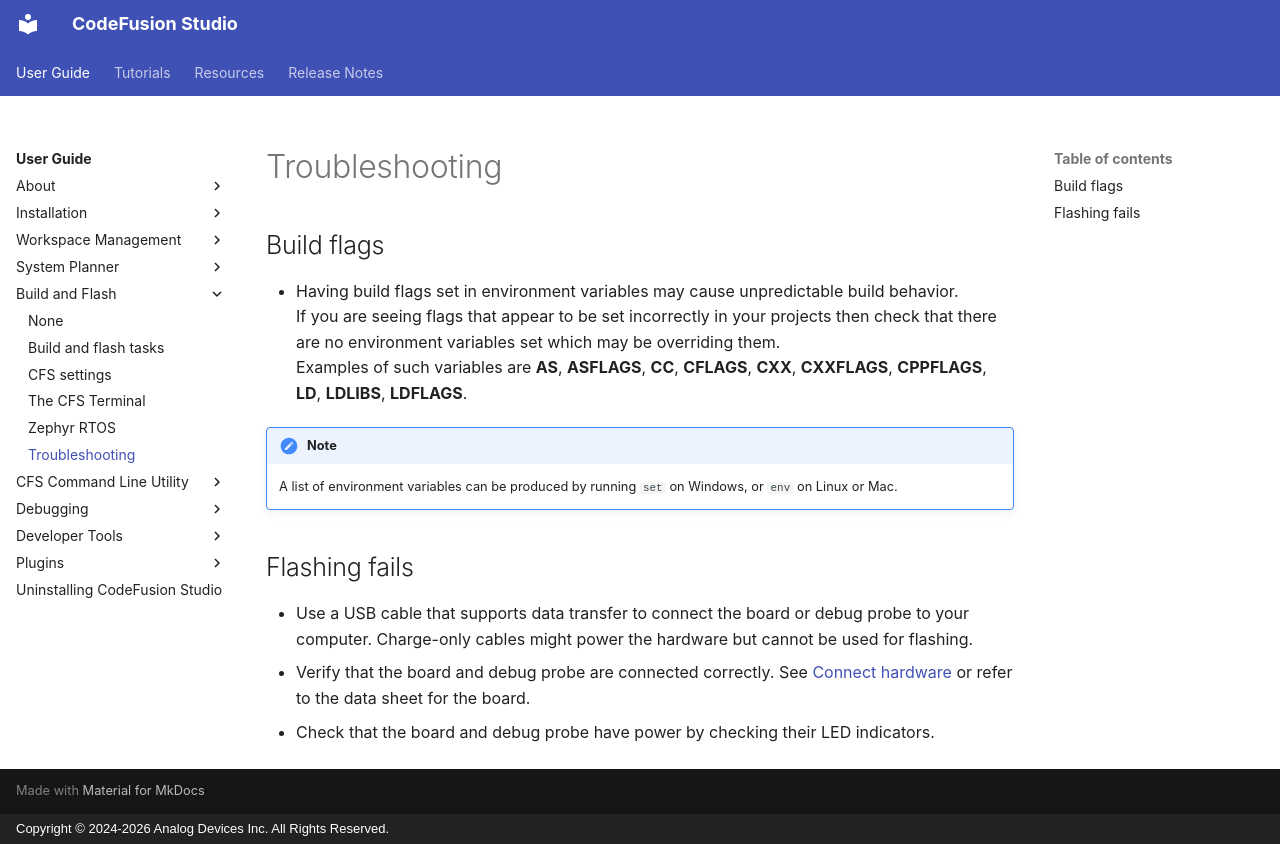

repository: analogdevicesinc/codefusion-studio · page: user-guide/build-and-flash/troubleshooting/index.html · generator: mkdocs · copyright: Copyright © 2024-2026 Analog Devices Inc. All Rights Reserved.

---
description: Project Management Troubleshooting
author: Analog Devices
date: 2026-09-25
---

# Troubleshooting

## Build flags

- Having build flags set in environment variables may cause unpredictable build behavior.  
If you are seeing flags that appear to be set incorrectly in your projects then check that there are no environment variables set which may be overriding them.  
Examples of such variables are **AS**, **ASFLAGS**, **CC**, **CFLAGS**, **CXX**, **CXXFLAGS**, **CPPFLAGS**, **LD**, **LDLIBS**, **LDFLAGS**.  

!!! note
    A list of environment variables can be produced by running `set` on Windows, or `env` on Linux or Mac.  

## Flashing fails

- Use a USB cable that supports data transfer to connect the board or debug probe to your computer. Charge-only cables might power the hardware but cannot be used for flashing.
- Verify that the board and debug probe are connected correctly. See [Connect hardware](../debugging/connect-hardware.md) or refer to the data sheet for the board.
- Check that the board and debug probe have power by checking their LED indicators.
